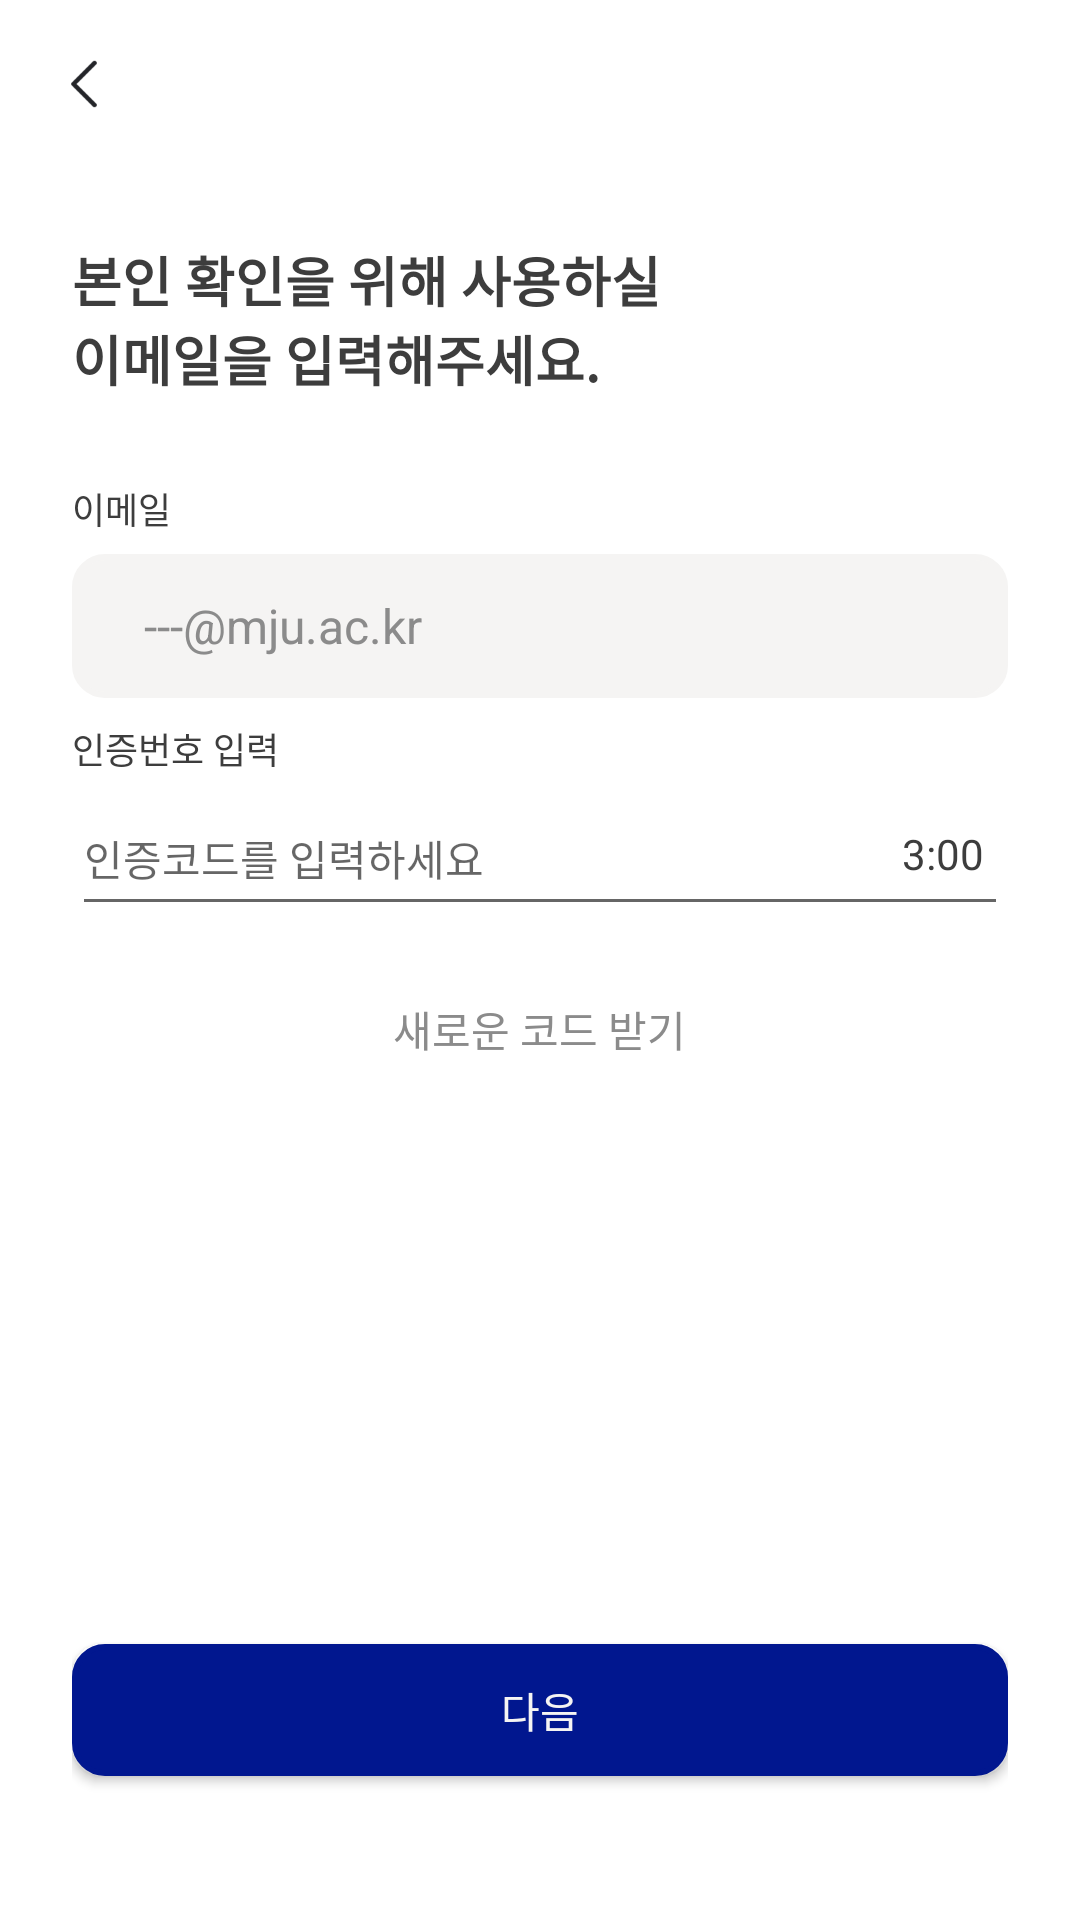

The Android layout XML behind this screen, and the referenced resources:
<!-- AndroidManifest.xml: application theme Theme.MoneyChanger -->
<!-- res/layout/activity_login_auth2.xml -->
<?xml version="1.0" encoding="utf-8"?>
<LinearLayout xmlns:android="http://schemas.android.com/apk/res/android"
    xmlns:app="http://schemas.android.com/apk/res-auto"
    android:layout_height="match_parent"
    android:layout_width="match_parent"
    android:orientation="vertical"
    android:background="@color/white">

    <include
        android:id="@+id/login_toolbar"
        layout="@layout/login_toolbar" />

    <LinearLayout
        android:layout_width="match_parent"
        android:layout_height="match_parent"
        android:orientation="vertical"
        android:padding="24dp">

        <LinearLayout
            android:layout_width="match_parent"
            android:layout_height="wrap_content"
            android:orientation="vertical">
            <TextView
                android:layout_width="match_parent"
                android:layout_height="wrap_content"
                android:text="@string/login_auth_title1"
                style="@style/TextHeadingXL"/>
            <TextView
                android:layout_width="match_parent"
                android:layout_height="wrap_content"
                android:text="@string/login_auth_title2"
                style="@style/TextHeadingXL"/>
            <Space
                android:layout_width="wrap_content"
                android:layout_height="28dp"/>
            <LinearLayout
                android:layout_width="match_parent"
                android:layout_height="wrap_content"
                android:orientation="vertical"
                android:layout_marginBottom="8dp">
                <TextView
                    android:layout_width="match_parent"
                    android:layout_height="20dp"
                    android:text="@string/email"
                    android:layout_marginBottom="4dp"
                    style="@style/TextBodyS"/>
                <TextView
                    android:id="@+id/input_email"
                    android:layout_width="match_parent"
                    android:layout_height="48dp"
                    android:paddingHorizontal="24dp"
                    android:text="@string/ex_email"
                    android:gravity="center_vertical"
                    android:background="@drawable/round_background"
                    android:backgroundTint="@color/gray_01"
                    android:textColor="@color/gray_06"
                    style="@style/TextBodyL"/>
            </LinearLayout>
            <LinearLayout
                android:layout_width="match_parent"
                android:layout_height="wrap_content"
                android:orientation="vertical"
                android:layout_marginBottom="24dp" >
                <TextView
                    android:layout_width="match_parent"
                    android:layout_height="20dp"
                    android:text="@string/enter_code"
                    style="@style/TextBodyS"/>
                <FrameLayout
                    android:layout_width="match_parent"
                    android:layout_height="wrap_content"
                    android:orientation="horizontal">
                    <EditText
                        android:id="@+id/input_field"
                        android:layout_width="match_parent"
                        android:layout_height="48dp"
                        android:hint="@string/enter_4number"
                        style="@style/TextBodyM_medium"/>
                    <TextView
                        android:id="@+id/timerText"
                        android:layout_width="wrap_content"
                        android:layout_height="wrap_content"
                        android:layout_gravity="end|center_vertical"
                        android:layout_marginRight="8dp"
                        android:text="@string/clock_max"/>
                </FrameLayout>
            </LinearLayout>
            <LinearLayout
                android:layout_width="match_parent"
                android:layout_height="wrap_content"
                android:gravity="center"
                android:orientation="vertical">
                <TextView
                    android:id="@+id/button_newcode"
                    android:layout_width="wrap_content"
                    android:layout_height="wrap_content"
                    android:text="@string/new_code"
                    android:textColor="@color/gray_06"/>
            </LinearLayout>
        </LinearLayout>

        <Space
            android:layout_width="match_parent"
            android:layout_height="0dp"
            android:layout_weight="1" />

        <Button
            android:id="@+id/button_next"
            android:layout_marginBottom="24dp"
            android:text="@string/next"
            style="@style/NextButtonStyle" />
    </LinearLayout>
</LinearLayout>
<!-- res/layout/login_toolbar.xml (included above) -->
<?xml version="1.0" encoding="utf-8"?>
<androidx.appcompat.widget.Toolbar
    xmlns:android="http://schemas.android.com/apk/res/android"
    xmlns:app="http://schemas.android.com/apk/res-auto"

    android:id="@+id/login_toolbar"
    android:layout_width="match_parent"
    android:layout_height="wrap_content"
    android:minHeight="?attr/actionBarSize"
    android:background="@color/white">
        <ImageView
            android:id="@+id/button_back"
            android:layout_width="24dp"
            android:layout_height="24dp"
            android:layout_marginRight="20dp"
            android:src="@drawable/icon_arrow"/>
        <TextView
            android:id="@+id/page_text"
            android:layout_width="wrap_content"
            android:layout_height="wrap_content"
            android:text=""
            style="@style/TextHeadingXL"/>
</androidx.appcompat.widget.Toolbar>
<!-- resources referenced by this layout -->
<resources>
  <color name="gray_01">#f5f4f3</color>
  <color name="gray_06">#8b8b8b</color>
  <color name="white">#FFFFFFFF</color>
  <!-- drawable icon_arrow: png bitmap (drawable, 661 bytes) -->
  <!-- drawable round_background (drawable) -->
  <?xml version="1.0" encoding="utf-8"?>
  <shape xmlns:android="http://schemas.android.com/apk/res/android"
      android:shape="rectangle">
  
      
      <solid android:color="@color/gray_01" />
  
      
      <stroke
          android:width="2dp"
          android:color="@color/blue_02" /> 
  
      
      <corners android:radius="10dp" />
  </shape>
  <string name="clock_max" translatable="false">3:00</string>
  <string name="email">이메일</string>
  <string name="enter_4number">인증코드를 입력하세요</string>
  <string name="enter_code">인증번호 입력</string>
  <string name="ex_email">---@mju.ac.kr</string>
  <string name="login_auth_title1">본인 확인을 위해 사용하실</string>
  <string name="login_auth_title2">이메일을 입력해주세요.</string>
  <string name="new_code">새로운 코드 받기</string>
  <string name="next">다음</string>
  <style name="NextButtonStyle" parent="Widget.AppCompat.Button">
          <item name="android:layout_width">312dp</item>
          <item name="android:layout_height">44dp</item>
          <item name="android:layout_gravity">center|bottom</item>
          <item name="android:background">@drawable/round_background</item>
          <item name="android:backgroundTint">@color/main</item>
          <item name="android:gravity">center</item>
          <item name="android:textColor">@color/gray_01</item>
          <item name="android:textSize">@dimen/M</item>
      </style>
  <style name="TextBodyL">
          <item name="android:textSize">@dimen/L</item>
          <item name="android:lineHeight">24sp</item>
          <item name="android:textFontWeight">400</item>
      </style>
  <style name="TextBodyM_medium">
          <item name="android:textSize">@dimen/M</item>
          <item name="android:textFontWeight">500</item>
      </style>
  <style name="TextBodyS">
          <item name="android:textSize">@dimen/S</item>
          <item name="android:lineHeight">160sp</item>
          <item name="android:textFontWeight">500</item>
      </style>
  <style name="TextHeadingXL">
          <item name="android:textSize">@dimen/XL</item>
          <item name="android:lineHeight">160sp</item>
          <item name="android:textFontWeight">700</item>
      </style>
  <style name="Theme.MoneyChanger" parent="Base.Theme.MoneyChanger" />
  <color name="blue_02">#ced5ff</color>
  <color name="main">#01178f</color>
  <dimen name="M">14sp</dimen>
  <dimen name="L">16sp</dimen>
  <dimen name="S">12sp</dimen>
  <dimen name="XL">18sp</dimen>
  <style name="Base.Theme.MoneyChanger" parent="Theme.AppCompat.Light.NoActionBar">
          <item name="colorPrimary">@color/white</item>
          <item name="colorPrimaryVariant">@color/white</item>
          <item name="colorOnPrimary">@color/black</item>
          <item name="android:fontFamily">sans-serif</item>
  
          
          <item name="android:textColor">@color/gray_09</item>
          
          <item name="android:windowBackground">@android:color/transparent</item>
      </style>
  <color name="black">#FF000000</color>
  <color name="gray_09">#3d3d3d</color>
</resources>
